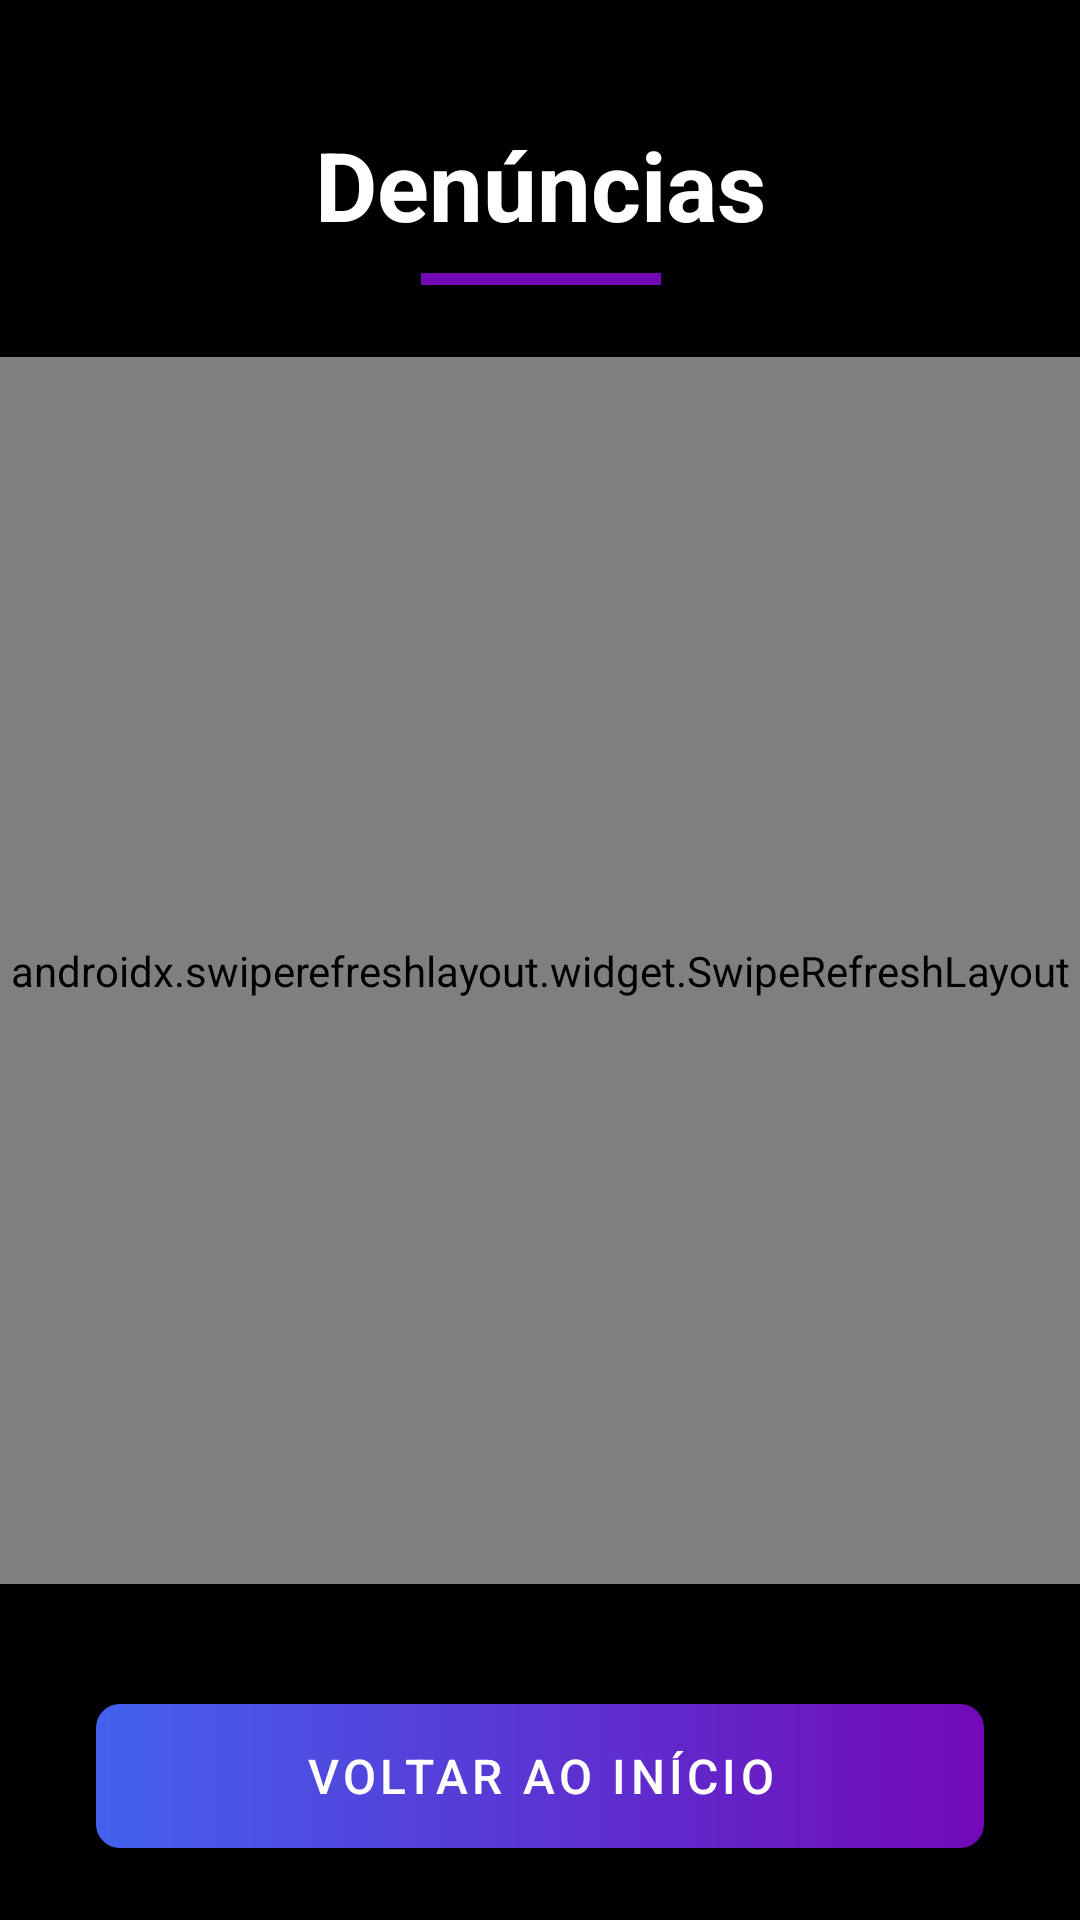

Produce the Android XML layout that renders to this screen, including the resource entries it uses.
<!-- AndroidManifest.xml: application theme Theme.DenunciaAI -->
<!-- res/layout/activity_lista_denuncias.xml -->
<?xml version="1.0" encoding="utf-8"?>
<androidx.constraintlayout.widget.ConstraintLayout xmlns:android="http://schemas.android.com/apk/res/android"
    xmlns:app="http://schemas.android.com/apk/res-auto"
    xmlns:tools="http://schemas.android.com/tools"
    android:layout_width="match_parent"
    android:layout_height="match_parent"
    android:background="@color/colorBlack"
    tools:context=".ActivityListaDenuncias">

    <TextView
        android:id="@+id/tvTitle"
        android:layout_width="wrap_content"
        android:layout_height="wrap_content"
        android:layout_marginTop="40dp"
        android:text="Denúncias"
        android:textColor="@color/colorWhite"
        android:textSize="32sp"
        android:textStyle="bold"
        app:layout_constraintEnd_toEndOf="parent"
        app:layout_constraintStart_toStartOf="parent"
        app:layout_constraintTop_toTopOf="parent" />

    <View
        android:id="@+id/titleUnderline"
        android:layout_width="80dp"
        android:layout_height="4dp"
        android:layout_marginTop="8dp"
        android:background="#7209B7"
        app:layout_constraintEnd_toEndOf="@id/tvTitle"
        app:layout_constraintStart_toStartOf="@id/tvTitle"
        app:layout_constraintTop_toBottomOf="@id/tvTitle" />

    <androidx.swiperefreshlayout.widget.SwipeRefreshLayout
        android:id="@+id/swipeRefresh"
        android:layout_width="0dp"
        android:layout_height="0dp"
        android:layout_marginTop="24dp"
        android:layout_marginBottom="16dp"
        app:layout_constraintBottom_toTopOf="@id/btnVoltar"
        app:layout_constraintEnd_toEndOf="parent"
        app:layout_constraintStart_toStartOf="parent"
        app:layout_constraintTop_toBottomOf="@id/titleUnderline">

        <androidx.recyclerview.widget.RecyclerView
            android:id="@+id/recyclerViewDenuncias"
            android:layout_width="match_parent"
            android:layout_height="match_parent"
            android:clipToPadding="false"
            android:padding="8dp"
            android:contentDescription="Lista de denúncias"
            tools:itemCount="5"
            tools:listitem="@layout/list_item_denuncia" />
            

    </androidx.swiperefreshlayout.widget.SwipeRefreshLayout>

    <Button
        android:id="@+id/btnVoltar"
        android:layout_width="0dp"
        android:layout_height="wrap_content"
        android:layout_marginStart="32dp"
        android:layout_marginTop="24dp"
        android:layout_marginEnd="32dp"
        android:layout_marginBottom="24dp"
        android:background="@drawable/gradient_button_background"
        android:text="Voltar ao Início"
        android:textColor="@android:color/white"
        android:textSize="16sp"
        app:backgroundTint="@null"
        app:layout_constraintBottom_toBottomOf="parent"
        app:layout_constraintEnd_toEndOf="parent"
        app:layout_constraintStart_toStartOf="parent"
        app:layout_constraintTop_toBottomOf="@+id/swipeRefresh" />

    <ProgressBar
        android:id="@+id/progressBar"
        android:layout_width="wrap_content"
        android:layout_height="wrap_content"
        android:visibility="gone"
        tools:visibility="gone"
        app:layout_constraintBottom_toBottomOf="parent"
        app:layout_constraintEnd_toEndOf="parent"
        app:layout_constraintStart_toStartOf="parent"
        app:layout_constraintTop_toTopOf="parent" />

    <TextView
        android:id="@+id/tvEmptyList"
        android:layout_width="wrap_content"
        android:layout_height="wrap_content"
        android:text="Nenhuma denúncia encontrada"
        android:textColor="@android:color/white"
        android:textSize="18sp"
        android:visibility="gone"
        tools:visibility="gone"
        app:layout_constraintBottom_toBottomOf="parent"
        app:layout_constraintEnd_toEndOf="parent"
        app:layout_constraintStart_toStartOf="parent"
        app:layout_constraintTop_toTopOf="parent" />

</androidx.constraintlayout.widget.ConstraintLayout>
<!-- res/layout/list_item_denuncia.xml (included above) -->
<?xml version="1.0" encoding="utf-8"?>
<androidx.cardview.widget.CardView xmlns:android="http://schemas.android.com/apk/res/android"
    xmlns:app="http://schemas.android.com/apk/res-auto"
    xmlns:tools="http://schemas.android.com/tools"
    android:layout_width="match_parent"
    android:layout_height="wrap_content"
    android:layout_marginStart="8dp"
    android:layout_marginTop="4dp"
    android:layout_marginEnd="8dp"
    android:layout_marginBottom="4dp"
    app:cardBackgroundColor="#1A1A2E"
    app:cardCornerRadius="8dp"
    app:cardElevation="4dp">

    <RelativeLayout
        android:layout_width="match_parent"
        android:layout_height="wrap_content"
        android:padding="16dp">

        <TextView
            android:id="@+id/tvCategoria"
            android:layout_width="wrap_content"
            android:layout_height="wrap_content"
            android:layout_alignParentStart="true"
            android:layout_toStartOf="@id/tvDateTime"
            android:ellipsize="end"
            android:maxLines="1"
            android:textColor="#FFD700"
            android:textSize="16sp"
            android:textStyle="bold"
            tools:text="Atividade Suspeita" />

        <TextView
            android:id="@+id/tvDateTime"
            android:layout_width="wrap_content"
            android:layout_height="wrap_content"
            android:layout_alignParentEnd="true"
            android:textColor="#AAAAAA"
            android:textSize="14sp"
            tools:text="23/04/23 14:30" />

        <TextView
            android:id="@+id/tvDescricao"
            android:layout_width="match_parent"
            android:layout_height="wrap_content"
            android:layout_below="@id/tvCategoria"
            android:layout_marginTop="8dp"
            android:ellipsize="end"
            android:maxLines="3"
            android:textColor="@android:color/white"
            android:textSize="14sp"
            tools:text="Descrição da denúncia que pode ser bastante longa e precisa ser truncada para não ocupar muito espaço na lista..." />

    </RelativeLayout>

</androidx.cardview.widget.CardView>
<!-- resources referenced by this layout -->
<resources>
  <color name="colorBlack">#000000</color>
  <color name="colorWhite">#FFFFFF</color>
  <!-- drawable gradient_button_background (drawable) -->
  <?xml version="1.0" encoding="utf-8"?>
  <shape xmlns:android="http://schemas.android.com/apk/res/android"
      android:shape="rectangle">
      <corners android:radius="8dp" />
      <gradient
          android:angle="0"
          android:endColor="#7209B7"
          android:startColor="#4361EE"
          android:type="linear" />
      <padding
          android:bottom="8dp"
          android:left="8dp"
          android:right="8dp"
          android:top="8dp" />
  </shape>
  <style name="Theme.DenunciaAI" parent="Theme.MaterialComponents.DayNight.NoActionBar">
          
          <item name="colorPrimary">@color/colorPrimary</item>
          <item name="colorPrimaryVariant">@color/colorPrimaryDark</item>
          <item name="colorOnPrimary">@color/colorWhite</item>
          
          
          <item name="colorSecondary">@color/colorAccent</item>
          <item name="colorSecondaryVariant">@color/colorAccent</item>
          <item name="colorOnSecondary">@color/colorBlack</item>
          
          
          <item name="android:statusBarColor">@color/colorPrimaryDark</item>
          
          
          <item name="android:textColorPrimary">@color/colorBlack</item>
          <item name="android:textColorSecondary">@color/colorPrimaryDark</item>
          
          
          <item name="buttonStyle">@style/Widget.DenunciaAI.Button</item>
      </style>
  <color name="colorPrimary">#3F51B5</color>
  <color name="colorPrimaryDark">#303F9F</color>
  <color name="colorAccent">#FF4081</color>
  <style name="Widget.DenunciaAI.Button" parent="Widget.MaterialComponents.Button">
          <item name="android:textColor">@color/colorWhite</item>
          <item name="backgroundTint">@color/colorPrimary</item>
      </style>
</resources>
